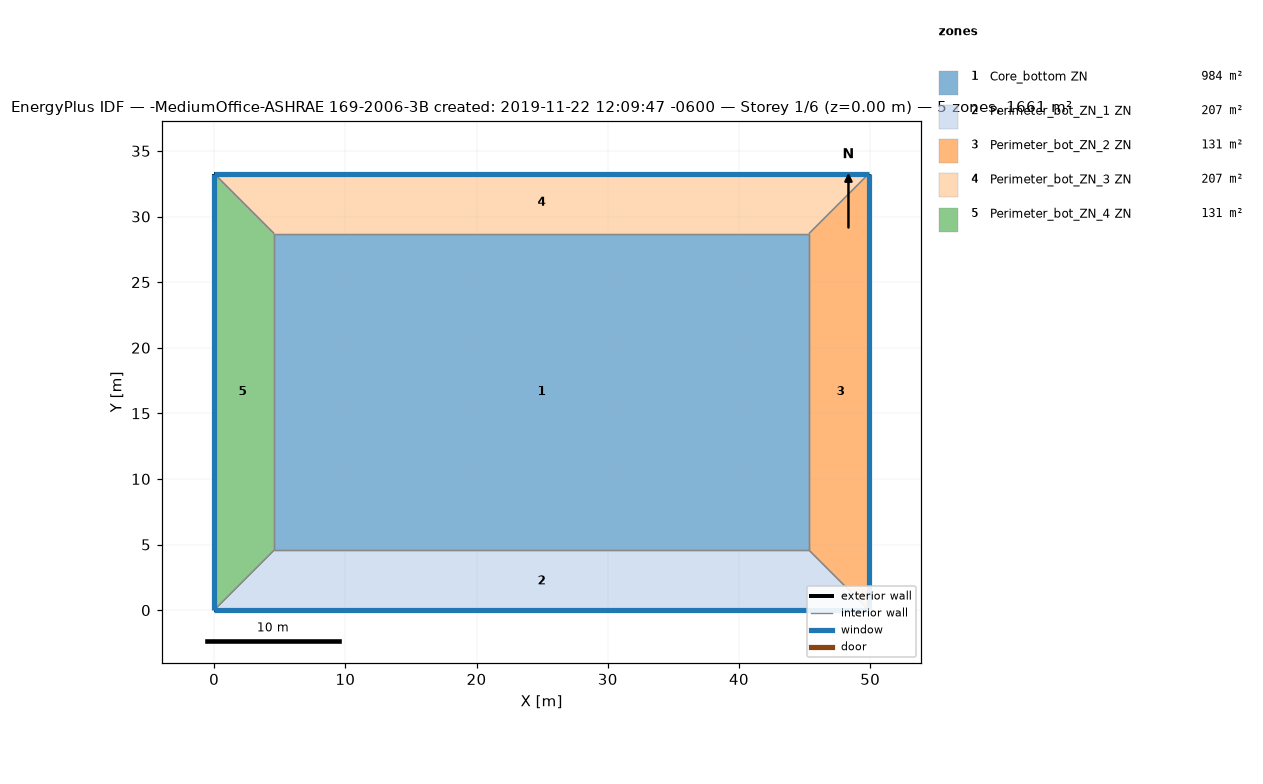
=== STOREY PLAN SPEC (per zone: floor XY polygon, exterior-wall plan segments, windows/doors) ===
zone 1: Core_bottom ZN  (983.5 m²)
  floor: (45.34, 28.70) (45.34, 4.57) (4.57, 4.57) (4.57, 28.70)
  interior walls: 4
zone 2: Perimeter_bot_ZN_1 ZN  (207.3 m²)
  floor: (45.34, 4.57) (49.91, 0.00) (0.00, 0.00) (4.57, 4.57)
  exterior wall: (0.00, 0.00) – (49.91, 0.00)  [49.9 m]
    window: (0.03, 0.00) – (49.89, 0.00)  [13.7 m²]
  interior walls: 3
zone 3: Perimeter_bot_ZN_2 ZN  (131.3 m²)
  floor: (49.91, 33.27) (49.91, 0.00) (45.34, 4.57) (45.34, 28.70)
  exterior wall: (49.91, 0.00) – (49.91, 33.27)  [33.3 m]
    window: (49.91, 0.03) – (49.91, 33.25)  [9.1 m²]
  interior walls: 3
zone 4: Perimeter_bot_ZN_3 ZN  (207.3 m²)
  floor: (49.91, 33.27) (45.34, 28.70) (4.57, 28.70) (0.00, 33.27)
  exterior wall: (49.91, 33.27) – (0.00, 33.27)  [49.9 m]
    window: (49.89, 33.27) – (0.03, 33.27)  [13.7 m²]
  interior walls: 3
zone 5: Perimeter_bot_ZN_4 ZN  (131.3 m²)
  floor: (0.00, 33.27) (4.57, 28.70) (4.57, 4.57) (0.00, 0.00)
  exterior wall: (0.00, 33.27) – (0.00, 0.00)  [33.3 m]
    window: (0.00, 33.25) – (0.00, 0.03)  [9.1 m²]
  interior walls: 3

=== DERIVED (storey summary) ===
Building: -MediumOffice-ASHRAE 169-2006-3B created: 2019-11-22 12:09:47 -0600
Storey: 1 of 6  (floor level z = 0.00 m)
Storey gross floor area: 1660.7 m²
Zones on this storey: 5
  - Core_bottom ZN: floor 983.5 m²
  - Perimeter_bot_ZN_1 ZN: floor 207.3 m²; exterior wall 49.9 m (136.9 m²); 1 window(s) 13.7 m²; WWR 10.0%
  - Perimeter_bot_ZN_2 ZN: floor 131.3 m²; exterior wall 33.3 m (91.3 m²); 1 window(s) 9.1 m²; WWR 10.0%
  - Perimeter_bot_ZN_3 ZN: floor 207.3 m²; exterior wall 49.9 m (136.9 m²); 1 window(s) 13.7 m²; WWR 10.0%
  - Perimeter_bot_ZN_4 ZN: floor 131.3 m²; exterior wall 33.3 m (91.3 m²); 1 window(s) 9.1 m²; WWR 10.0%
Zone adjacency (shared interzone walls):
  - Core_bottom ZN ↔ Perimeter_bot_ZN_1 ZN
  - Core_bottom ZN ↔ Perimeter_bot_ZN_2 ZN
  - Core_bottom ZN ↔ Perimeter_bot_ZN_3 ZN
  - Core_bottom ZN ↔ Perimeter_bot_ZN_4 ZN
  - Perimeter_bot_ZN_1 ZN ↔ Perimeter_bot_ZN_2 ZN
  - Perimeter_bot_ZN_1 ZN ↔ Perimeter_bot_ZN_4 ZN
  - Perimeter_bot_ZN_2 ZN ↔ Perimeter_bot_ZN_3 ZN
  - Perimeter_bot_ZN_3 ZN ↔ Perimeter_bot_ZN_4 ZN